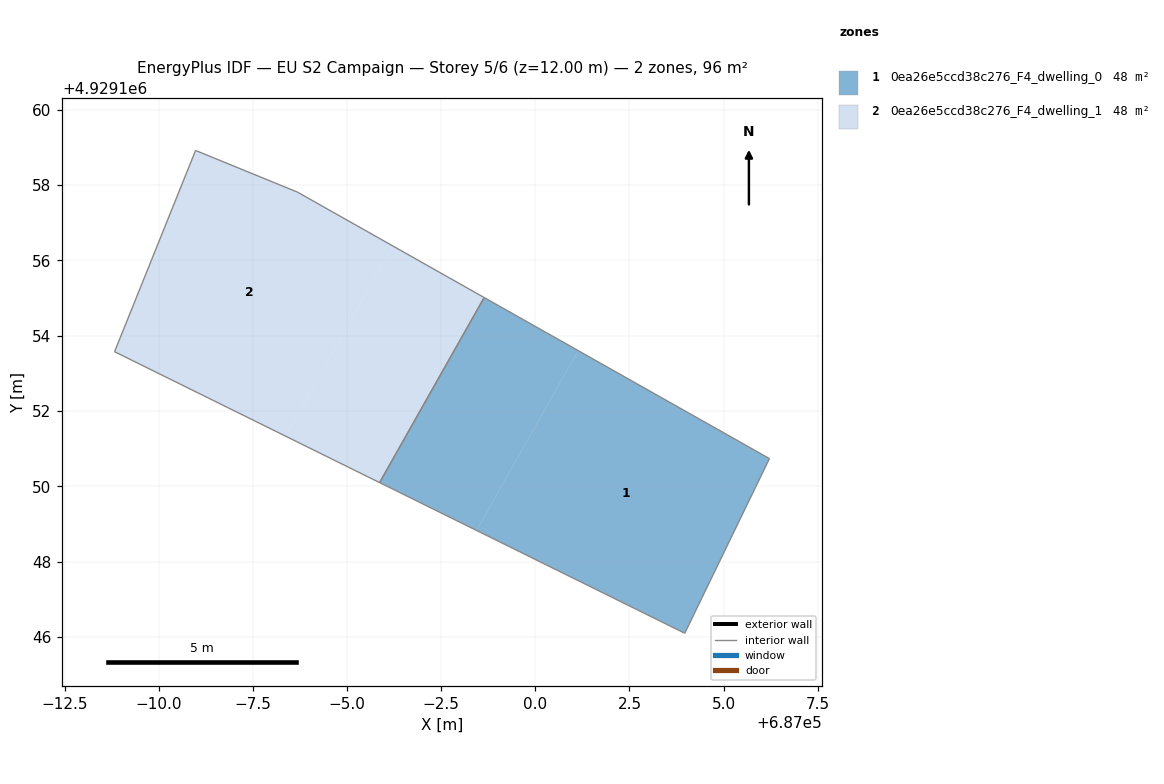
=== STOREY PLAN SPEC (per zone: floor XY polygon, exterior-wall plan segments, windows/doors) ===
zone 1: 0ea26e5ccd38c276_F4_dwelling_0  (47.9 m²)
  floor: (687001.14, 4929153.61) (686998.44, 4929148.83) (686995.86, 4929150.10) (686998.64, 4929155.01)
  floor: (687006.22, 4929150.74) (687003.97, 4929146.10) (686998.44, 4929148.83) (687001.14, 4929153.61)
  interior walls: 4
zone 2: 0ea26e5ccd38c276_F4_dwelling_1  (47.9 m²)
  floor: (686996.21, 4929156.39) (686993.36, 4929151.34) (686988.82, 4929153.58) (686990.97, 4929158.92) (686993.68, 4929157.82)
  floor: (686998.64, 4929155.01) (686995.86, 4929150.10) (686993.36, 4929151.34) (686996.21, 4929156.39)
  interior walls: 5

=== DERIVED (storey summary) ===
Building: EU S2 Campaign
Storey: 5 of 6  (floor level z = 12.00 m)
Storey gross floor area: 95.8 m²
Zones on this storey: 2
  - 0ea26e5ccd38c276_F4_dwelling_0: floor 47.9 m²
  - 0ea26e5ccd38c276_F4_dwelling_1: floor 47.9 m²
Zone adjacency (shared interzone walls):
  - 0ea26e5ccd38c276_F4_dwelling_0 ↔ 0ea26e5ccd38c276_F4_dwelling_1